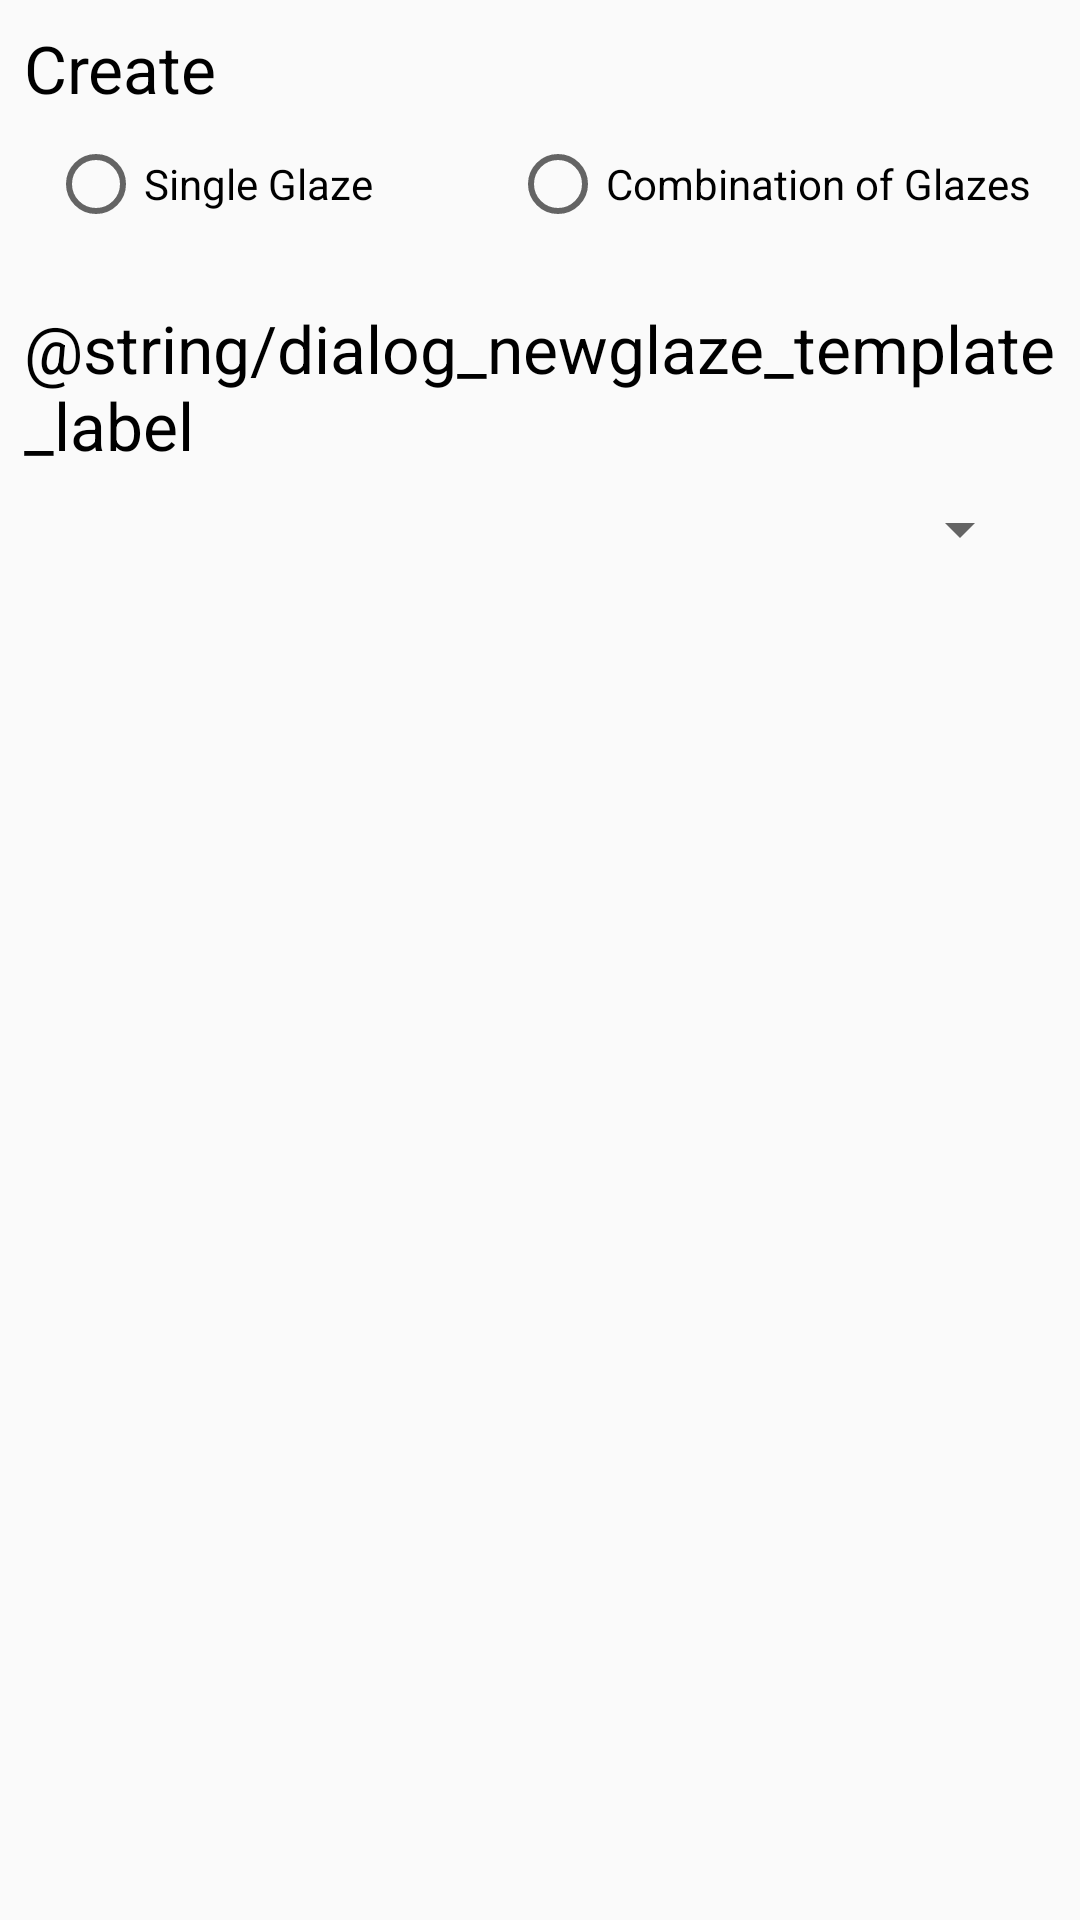

Reconstruct the res/layout file that produces this screen, plus the resources it refers to.
<!-- AndroidManifest.xml: application theme AppTheme -->
<!-- res/layout/dialog_new_glaze_oldidea.xml -->
<?xml version="1.0" encoding="utf-8"?>
<android.support.constraint.ConstraintLayout xmlns:android="http://schemas.android.com/apk/res/android"
    xmlns:app="http://schemas.android.com/apk/res-auto"
    xmlns:tools="http://schemas.android.com/tools"
    android:id="@+id/newGlazeTemplate"
    android:layout_width="match_parent"
    android:layout_height="wrap_content">

    <TextView
        android:id="@+id/newGlazeTypeLabel"
        android:layout_width="wrap_content"
        android:layout_height="wrap_content"
        android:text="@string/dialog_newglaze_type_label"
        android:textAppearance="@style/StandardText"
        android:layout_marginLeft="@dimen/layout_primary_inset"
        app:layout_constraintLeft_toLeftOf="parent"
        app:layout_constraintTop_toTopOf="parent"
        android:layout_marginTop="@dimen/layout_primary_inset"
        android:layout_marginStart="@dimen/layout_primary_inset" />


    <RadioButton
        android:id="@+id/singleGlazeRadioButton"
        android:layout_width="0dp"
        android:layout_height="wrap_content"
        android:text="@string/dialog_newglaze_type_single_label"
        android:layout_marginTop="@dimen/layout_header_to_field_separator"
        app:layout_constraintTop_toBottomOf="@+id/newGlazeTypeLabel"
        app:layout_constraintLeft_toLeftOf="parent"
        app:layout_constraintRight_toLeftOf="@+id/comboGlazeRadioButton"
        android:layout_marginLeft="@dimen/layout_secondary_inset" />

    <RadioButton
        android:id="@+id/comboGlazeRadioButton"
        android:layout_width="174dp"
        android:layout_height="wrap_content"
        android:text="@string/dialog_newglaze_type_combo_label"
        app:layout_constraintBaseline_toBaselineOf="@+id/singleGlazeRadioButton"
        app:layout_constraintLeft_toRightOf="@+id/singleGlazeRadioButton"
        app:layout_constraintRight_toRightOf="parent"
        android:layout_marginLeft="@dimen/layout_intra_section_separator"
        android:layout_marginRight="@dimen/layout_secondary_inset"/>

    <TextView
        android:id="@+id/newGlazeTemplateLabel"
        android:layout_width="wrap_content"
        android:layout_height="wrap_content"
        android:text="@string/dialog_newglaze_template_label"
        android:textAppearance="@style/StandardText"
        android:layout_marginLeft="@dimen/layout_primary_inset"
        android:layout_marginStart="@dimen/layout_primary_inset"
        app:layout_constraintLeft_toLeftOf="parent"
        android:layout_marginTop="@dimen/layout_inter_section_separator"
        app:layout_constraintTop_toBottomOf="@+id/singleGlazeRadioButton" />

    <Spinner
        android:id="@+id/chooseTemplateSpinner"
        android:layout_width="0dp"
        android:layout_height="wrap_content"
        app:layout_constraintRight_toRightOf="parent"
        app:layout_constraintLeft_toLeftOf="parent"
        android:layout_marginLeft="@dimen/layout_secondary_inset"
        android:layout_marginRight="@dimen/layout_secondary_inset"
        app:layout_constraintHorizontal_bias="0.0"
        android:layout_marginStart="@dimen/layout_secondary_inset"
        android:layout_marginEnd="@dimen/layout_secondary_inset"
        android:layout_marginTop="@dimen/layout_header_to_field_separator"
        app:layout_constraintTop_toBottomOf="@+id/newGlazeTemplateLabel" />

</android.support.constraint.ConstraintLayout>
<!-- resources referenced by this layout -->
<resources>
  <dimen name="layout_header_to_field_separator">8dp</dimen>
  <dimen name="layout_inter_section_separator">24dp</dimen>
  <dimen name="layout_intra_section_separator">12dp</dimen>
  <dimen name="layout_primary_inset">8dp</dimen>
  <dimen name="layout_secondary_inset">16dp</dimen>
  <string name="dialog_newglaze_type_combo_label">Combination of Glazes</string>
  <string name="dialog_newglaze_type_label">Create </string>
  <string name="dialog_newglaze_type_single_label">Single Glaze</string>
  <style name="StandardText" parent="TextBaseDark">
          <item name="android:textSize">22sp</item>
      </style>
  <style name="AppTheme" parent="Theme.AppCompat.Light">
          <item name="actionBarTheme">@style/ActionBarTheme</item>
          <item name="colorPrimary">@color/colorPrimary</item>
          <item name="colorPrimaryDark">@color/colorPrimaryDark</item>
          <item name="colorAccent">@color/colorAccent</item>
      </style>
  <style name="TextBaseDark" parent="@android:style/TextAppearance">
          <item name="android:textColor">@color/colorTextDark</item>
      </style>
  <style name="ActionBarTheme" parent="@style/ThemeOverlay.AppCompat.Dark.ActionBar">
          <item name="android:colorBackground">@color/colorPrimaryDark</item>
  
          
      </style>
  <color name="colorPrimary">#1736ed</color>
  <color name="colorPrimaryDark">#000523</color>
  <color name="colorAccent">#afa5f0</color>
  <color name="colorTextDark">#000000</color>
</resources>
